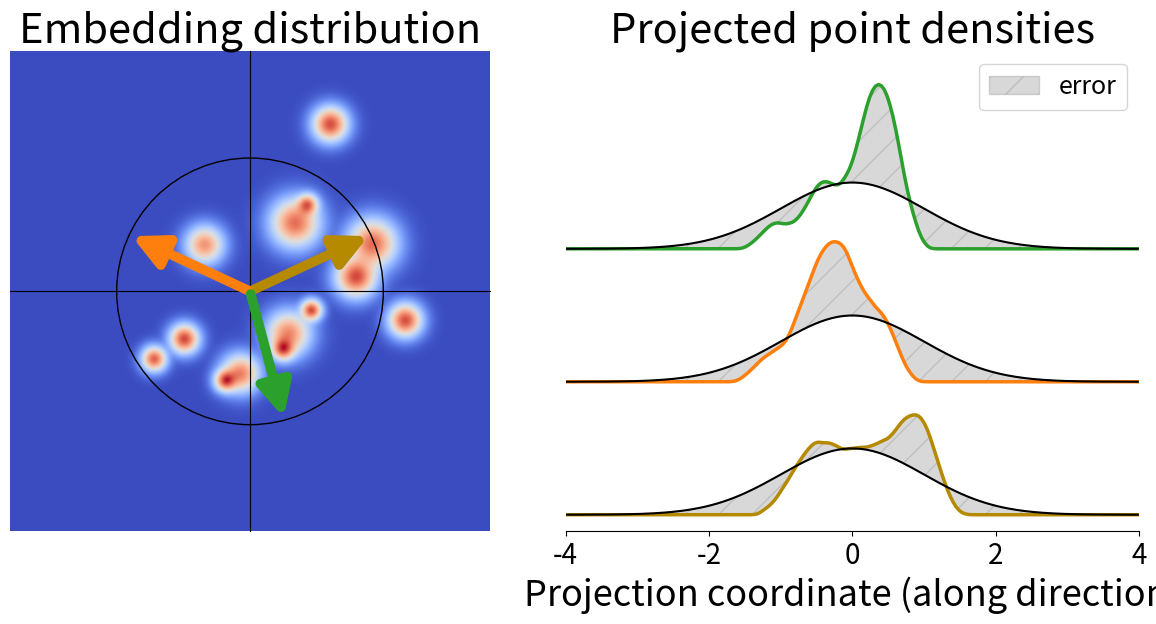
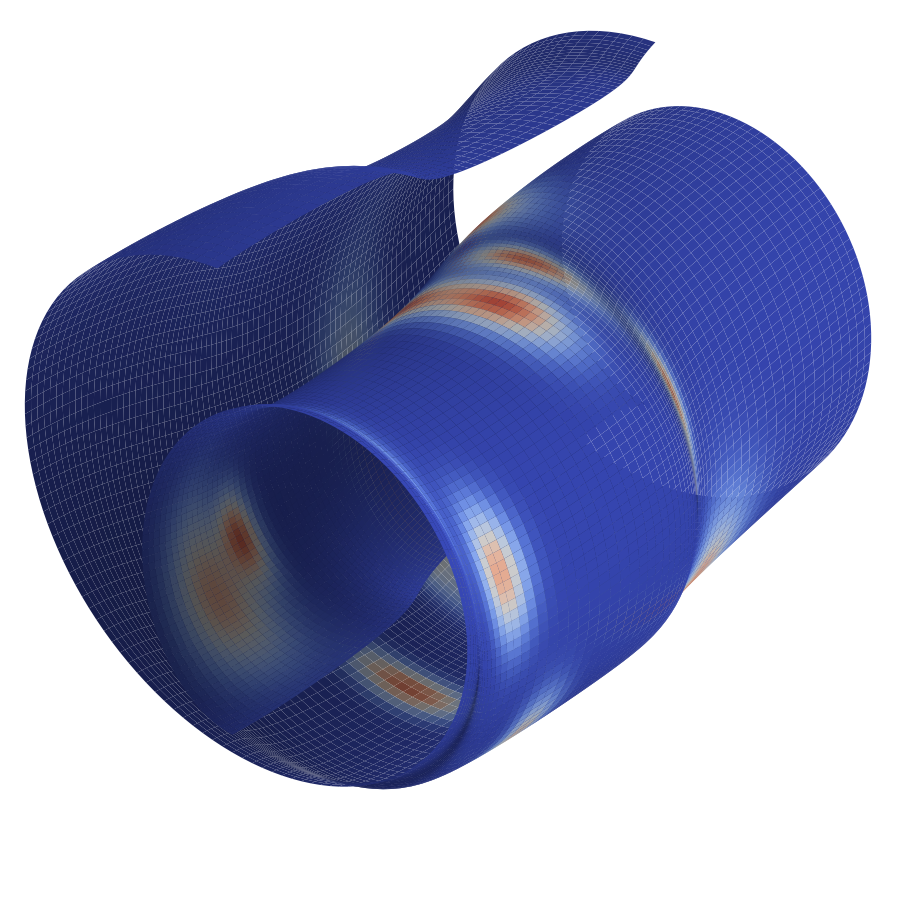

Python code for these plots, in order:
"""
3D Swiss Roll Manifold with Localized Isotropic Blobs (Coolwarm Colormap)
-------------------------------------------------------------------------

This script generates a high-quality 3D Swiss roll manifold with a density overlay
composed of highly localized, isotropic Gaussian blobs. The density is constructed
in normalized parameter space to ensure circular blobs, and the 'coolwarm' colormap
is used for a lively, eye-catching effect.

Outputs:
    - 'manifold_density_isotropic_blobs.png' (transparent, 300dpi)
    - 'manifold_density_isotropic_blobs.svg' (vector)

Requirements:
    - numpy
    - matplotlib

Usage:
    python manifold_density_isotropic_blobs.py

[redacted]
"""

import numpy as np
import matplotlib.pyplot as plt
from matplotlib import cm
from scipy.stats import norm as gnorm


# --- Manifold: Swiss Roll with Undulations ---
def swiss_roll(u, v):
    """
    Map (u, v) in parameter space to (x, y, z) in 3D Swiss roll with undulations.
    """
    x = u * np.cos(u)
    y = v + 2.0 * np.sin(0.5 * u) * np.cos(0.5 * v)  # undulate in y
    z = u * np.sin(u) + 1.5 * np.cos(0.3 * u + 0.2 * v)  # undulate in z
    return x, y, z


def isotropic_gaussian_2d(u, v, mu, sigma):
    """
    2D isotropic Gaussian PDF.
    """
    diff_u = u - mu[0]
    diff_v = v - mu[1]
    exponent = -0.5 * ((diff_u**2 + diff_v**2) / sigma**2)
    return np.exp(exponent)


def build_isotropic_blobs_density(u, v, K=14, epsilon=0.01):
    """
    Build a density as a GMM with K compact, isotropic, circular blobs in normalized (u,v) space.
    """
    # Normalize u, v to [0,1]
    u_norm = (u - u_min) / (u_max - u_min)
    v_norm = (v - v_min) / (v_max - v_min)
    # Sample means in [0.1, 0.9]^2 to avoid edge effects
    means = np.random.uniform(0.1, 0.9, size=(K, 2))
    # Isotropic sigmas in [0.02, 0.05]
    sigmas = np.random.uniform(0.02, 0.05, K)
    # Positive random weights, normalized
    weights = np.random.uniform(0.7, 1.3, K)
    weights /= weights.sum()
    # Build GMM density
    density = np.zeros_like(u)
    for k in range(K):
        density += weights[k] * isotropic_gaussian_2d(
            u_norm, v_norm, means[k], sigmas[k]
        )
    # Add a tiny baseline to avoid full black background
    density += epsilon
    # Normalize to [0, 1] and apply mild gamma for contrast
    density -= density.min()
    density /= density.max()
    density = np.clip(density, 0, 1)
    density = density**0.98  # mild gamma for punchy but natural look
    return density


# --- Rendering ---
def render_manifold(X, Y, Z, DENS, filename_base="teaser_manifold_0"):
    """
    Render the manifold with density overlay and save as PNG and SVG.
    """
    # Style
    plt.rcParams.update(
        {
            "figure.figsize": (12, 9),
            "font.size": 18,
            "axes.titlesize": 22,
            "axes.labelsize": 18,
            "savefig.dpi": 300,
            "savefig.transparent": True,
            "mathtext.fontset": "stix",
            "axes.edgecolor": "none",
            "axes.facecolor": "none",
            "axes.grid": False,
        }
    )

    fig = plt.figure()
    ax = fig.add_subplot(111, projection="3d")

    # Normalize for colormap
    norm = plt.Normalize(vmin=DENS.min(), vmax=DENS.max())
    facecolors = cm.coolwarm(norm(DENS))

    # Surface with explicit facecolors so we truly color by DENS (not Z)
    surf = ax.plot_surface(
        X,
        Y,
        Z,
        facecolors=facecolors,
        rstride=1,
        cstride=1,
        linewidth=0,
        antialiased=True,
        shade=True,
        alpha=1.0,
    )

    # Associate the same norm/cmap to the colorbar via a ScalarMappable
    mappable = cm.ScalarMappable(norm=norm, cmap=cm.coolwarm)
    mappable.set_array(DENS)
    # cbar = fig.colorbar(mappable, ax=ax, shrink=0.7, aspect=30, pad=0.03)
    # cbar.set_label("Density", fontsize=18)
    # cbar.ax.tick_params(labelsize=14)

    # Remove chartjunk
    ax.set_xlim(-10, 10)
    ax.set_ylim(-10, 10)
    ax.set_zlim(-12, 12)
    ax.set_xticks([])
    ax.set_yticks([])
    ax.set_zticks([])
    ax.set_box_aspect([np.ptp(X), np.ptp(Y), np.ptp(Z)])
    for spine in ax.spines.values():
        spine.set_visible(False)
    ax.grid(False)
    ax.set_axis_off()

    # Camera view
    ax.view_init(elev=32, azim=128)

    # Save
    plt.subplots_adjust(0, 0, 1, 1)
    plt.savefig(f"{filename_base}.png", transparent=True, dpi=300)
    # plt.savefig(f'{filename_base}.svg', transparent=True)
    plt.show()


"""
2D Euclidean Blobby Density with Custom Arrow Colors, Unit Circle, and Projections
----------------------------------------------------------------------------------

This script visualizes a blobby isotropic GMM density over the square [-2,2] x [-2,2] in Euclidean axes,
draws three colorful arrows (length 1) from the origin (the first is a dark yellow), and overlays a thin
black unit circle. The right subplot shows the projected point densities along each arrow, color-matched,
with the x-axis at the very bottom.

Outputs:
    - 'euclidean_blobs_density_custom.png' (transparent, 300dpi)
    - 'euclidean_blobs_density_custom.svg' (vector)

Requirements:
    - numpy
    - matplotlib

Usage:
    python euclidean_blobs_density_custom.py

[redacted]
"""

import numpy as np
import matplotlib.pyplot as plt
from matplotlib import cm

# Reproducibility
np.random.seed(42)

# --- Parameters ---
Nx, Ny = 512, 512  # grid resolution for Euclidean density image
K = 14  # number of Gaussian blobs
sigma_min, sigma_max = 0.04, 0.10
epsilon_baseline = 0.01
n_samples = 20000  # samples used for projection histograms
extent = (-2.0, 2.0, -2.0, 2.0)  # image extent in Cartesian coordinates

# Arrow directions (in radians) and colors
arrow_thetas = np.array([np.deg2rad(25), np.deg2rad(155), np.deg2rad(285)])
arrow_colors = ["#b58900", "tab:orange", "tab:green"]  # dark yellow, orange, green
arrow_labels = ["Arrow A", "Arrow B", "Arrow C"]


# --- Helper functions ---
def isotropic_gaussian_2d(x, y, mu, sigma):
    dx = x - mu[0]
    dy = y - mu[1]
    return np.exp(-0.5 * (dx * dx + dy * dy) / (sigma * sigma))


def sample_gmm_isotropic_in_disk(n, means, sigmas, weights, r_max=2.0):
    K = len(means)
    comp_idx = np.random.choice(K, size=n, p=weights)
    pts = np.zeros((n, 2))
    for k in range(K):
        mask = comp_idx == k
        m = mask.sum()
        if m == 0:
            continue
        pts[mask] = means[k] + sigmas[k] * np.random.randn(m, 2)
    radii = np.linalg.norm(pts, axis=1)
    inside = radii <= r_max
    return pts[inside]


def random_means_in_disk(K, r_min=0.3, r_max=1.6):
    angles = np.random.uniform(0, 2 * np.pi, K)
    radii = np.random.uniform(r_min, r_max, K)
    return np.stack([radii * np.cos(angles), radii * np.sin(angles)], axis=1)


# --- Create mixture parameters in extended disk (Cartesian) ---
means = random_means_in_disk(K) * 0.9
means[-1] += 0.4
sigmas = np.random.uniform(sigma_min, sigma_max, K)
weights = np.random.uniform(0.8, 1.2, K)
weights /= weights.sum()

# --- Euclidean grid (cell centers) ---
x_centers = np.linspace(extent[0], extent[1], Nx)
y_centers = np.linspace(extent[2], extent[3], Ny)
Xc, Yc = np.meshgrid(x_centers, y_centers, indexing="xy")  # shapes (Ny, Nx)

# Evaluate density at centers
DENS = np.zeros_like(Xc)
for k in range(K):
    DENS += weights[k] * isotropic_gaussian_2d(Xc, Yc, means[k], sigmas[k])
DENS += epsilon_baseline

# Normalize and mild gamma
DENS_min = DENS.min()
DENS_max = DENS.max()
DENS = (DENS - DENS_min) / (DENS_max - DENS_min)
DENS = DENS**0.5

# Prepare colormap
cmap = cm.coolwarm

# --- Sample points for projection histograms ---
points = sample_gmm_isotropic_in_disk(n_samples, means, sigmas, weights, r_max=2.0)

# --- Projections onto the arrow unit vectors ---
arrow_unit_vecs = np.stack([np.cos(arrow_thetas), np.sin(arrow_thetas)], axis=1)
projections = [points @ uvec for uvec in arrow_unit_vecs]  # each in [-2, 2]

# Smoothed histogram densities with vertical offsets
bins = np.linspace(-4.0, 4.0, 200)
bin_centers = 0.5 * (bins[:-1] + bins[1:])
hist_densities = []
for proj in projections:
    h, _ = np.histogram(proj, bins=bins, density=True)
    # Smooth via simple Gaussian-like kernel convolution
    kernel = np.exp(-0.5 * (np.linspace(-2, 2, 21) ** 2))
    kernel /= kernel.sum()
    h_smooth = np.convolve(h, kernel, mode="same")
    hist_densities.append(h_smooth)

offsets = np.array([0.0, 0.8, 1.6])

# --- Rendering ---
plt.rcParams.update(
    {
        "figure.figsize": (14, 6),
        "font.size": 16,
        "axes.titlesize": 20,
        "axes.labelsize": 16,
        "savefig.dpi": 300,
        "savefig.transparent": True,
        "mathtext.fontset": "stix",
    }
)

fig = plt.figure(figsize=(12, 6))

# Left subplot: Euclidean density with big-arrow heads, visible axes, and unit circle
ax_cart = fig.add_subplot(1, 2, 1)
norm = plt.Normalize(vmin=DENS.min(), vmax=DENS.max())
img = ax_cart.imshow(
    DENS, origin="lower", extent=extent, cmap=cmap, norm=norm, interpolation="bilinear"
)
ax_cart.set_aspect("equal", adjustable="box")
# ax_cart.set_title("Euclidean density: localized isotropic blobs", pad=10)

# Draw unit circle (thin black line)
circle = plt.Circle(
    (0, 0), 1.0, edgecolor="black", facecolor="none", linewidth=1.0, zorder=2
)
ax_cart.add_patch(circle)

# Draw colorful arrows from center to unit circle with bigger arrowheads
for th, col, lbl in zip(arrow_thetas, arrow_colors, arrow_labels):
    end = (np.cos(th), np.sin(th))
    ax_cart.annotate(
        "",
        xy=end,
        xytext=(0.0, 0.0),
        arrowprops=dict(
            arrowstyle="-|>", color=col, lw=7.0, mutation_scale=50  # bigger arrowhead
        ),
    )

# Show axes crossing at origin
for spine in ["left", "bottom"]:
    ax_cart.spines[spine].set_position("zero")
for spine in ["top", "right"]:
    ax_cart.spines[spine].set_visible(False)
ax_cart.set_xticks([])
ax_cart.set_yticks([])
ax_cart.tick_params(axis="both", which="both", length=5, size=26)
ax_cart.set_xlim(-1.8, 1.8)
ax_cart.set_ylim(-1.8, 1.8)
ax_cart.set_title("Embedding distribution", fontsize=30)

# Colorbar for density
# cbar = fig.colorbar(img, ax=ax_cart, pad=0.04, shrink=0.85)
# cbar.set_label("Density")

# Right subplot: projected densities along arrows (with vertical offsets)
ax_proj = fig.add_subplot(1, 2, 2)
gauss = gnorm.pdf(bin_centers, loc=0, scale=1)
for dens, col, lbl, off in zip(hist_densities, arrow_colors, arrow_labels, offsets):
    ax_proj.plot(bin_centers, dens + off, color=col, linewidth=2.5, label=None)
    ax_proj.plot(bin_centers, gauss + off, color="k", linewidth=1.5, label=None)
    # ax_proj.fill_between(bin_centers, off, dens + off, color=col, alpha=0.15)
    ax_proj.fill_between(
        bin_centers,
        gauss + off,
        dens + off,
        color="gray",
        alpha=0.3,
        hatch="/",
        label="error" if off == offsets[0] else None,
    )

ax_proj.set_title("Projected point densities", fontsize=30)
ax_proj.set_xlabel("Projection coordinate (along direction)", fontsize=26)

# Keep x-axis at the very bottom and clean up spines/ticks
ax_proj.xaxis.set_ticks_position("bottom")
ax_proj.spines["bottom"].set_position(("outward", 0))
ax_proj.spines["top"].set_visible(False)
ax_proj.spines["right"].set_visible(False)
ax_proj.spines["left"].set_visible(False)
ax_proj.set_yticks([])
ax_proj.set_xticks([-4, -2, 0, 2, 4], labels=[-4, -2, 0, 2, 4], fontsize=20)
ax_proj.set_xlim(-4.0, 4.0)
ymax = offsets[-1] + max(h.max() for h in hist_densities) + 0.2
ax_proj.set_ylim(-0.1, ymax)
ax_proj.legend(fontsize=18)

# ax_proj.legend(loc="upper right", frameon=False)

plt.subplots_adjust(0.0, 0.12, 0.98, 0.92, 0.05, 0.05)
plt.savefig("teaser_manifold_1.png", transparent=True)
# plt.savefig('euclidean_blobs_density_custom.svg', transparent=True)
# plt.show()

# --- Run ---
if __name__ == "__main__":

    # Set reproducibility
    np.random.seed(42)

    # --- Parameters ---
    N_u, N_v = 200, 80  # grid resolution
    u_min, u_max = 1.5 * np.pi, 4.5 * np.pi
    v_min, v_max = -12, 12

    # --- Main Grid ---
    u = np.linspace(u_min, u_max, N_u)
    v = np.linspace(v_min, v_max, N_v)
    U, V = np.meshgrid(u, v, indexing="ij")
    X, Y, Z = swiss_roll(U, V)
    DENS = build_isotropic_blobs_density(U, V, K=14, epsilon=0.01)

    render_manifold(X, Y, Z, DENS)
